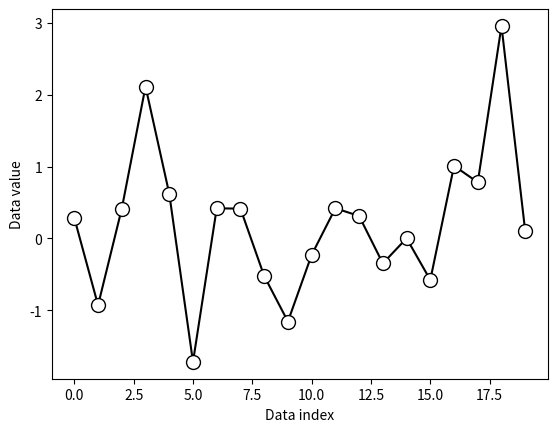
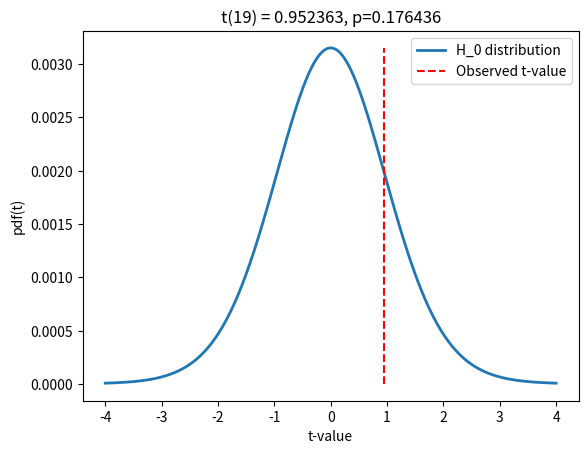

Recreate these plots in Python, in order.
import matplotlib.pyplot as plt
import numpy as np
import scipy.stats as stats

## generate the data
# parameters
N = 20  # sample size
popMu = .5 # true population mean
data  = np.random.randn(N) + popMu

# let's see what the data look(s) like
plt.plot(data,'ko-',markerfacecolor='w',markersize=10)
plt.xlabel('Data index')
plt.ylabel('Data value')
plt.show()

### question: Should there be lines in this plot?

## "manual" t-test

# the null-hypothesis value
H0val = 0

# compute the t-value
t_num = np.mean(data) - H0val
t_den = np.std(data) / np.sqrt(N)
tval = t_num / t_den

# degrees of freedom
df = N-1

# p-value
pval = 1-stats.t.cdf(abs(tval),df)

# show the H0 parameter distribution and observed t-value
x = np.linspace(-4,4,1001)
tdist = stats.t.pdf(x,df) * np.mean(np.diff(x))

plt.plot(x,tdist,linewidth=2)
plt.plot([tval,tval],[0,max(tdist)],'r--')
plt.legend(('H_0 distribution','Observed t-value'))
plt.xlabel('t-value')
plt.ylabel('pdf(t)')
plt.title('t(%g) = %g, p=%g'%(df,tval,pval))
plt.show()

## now using the Python function
t,p = stats.ttest_1samp(data,H0val)

print(t,p)
# do these values match our manually computed values?
